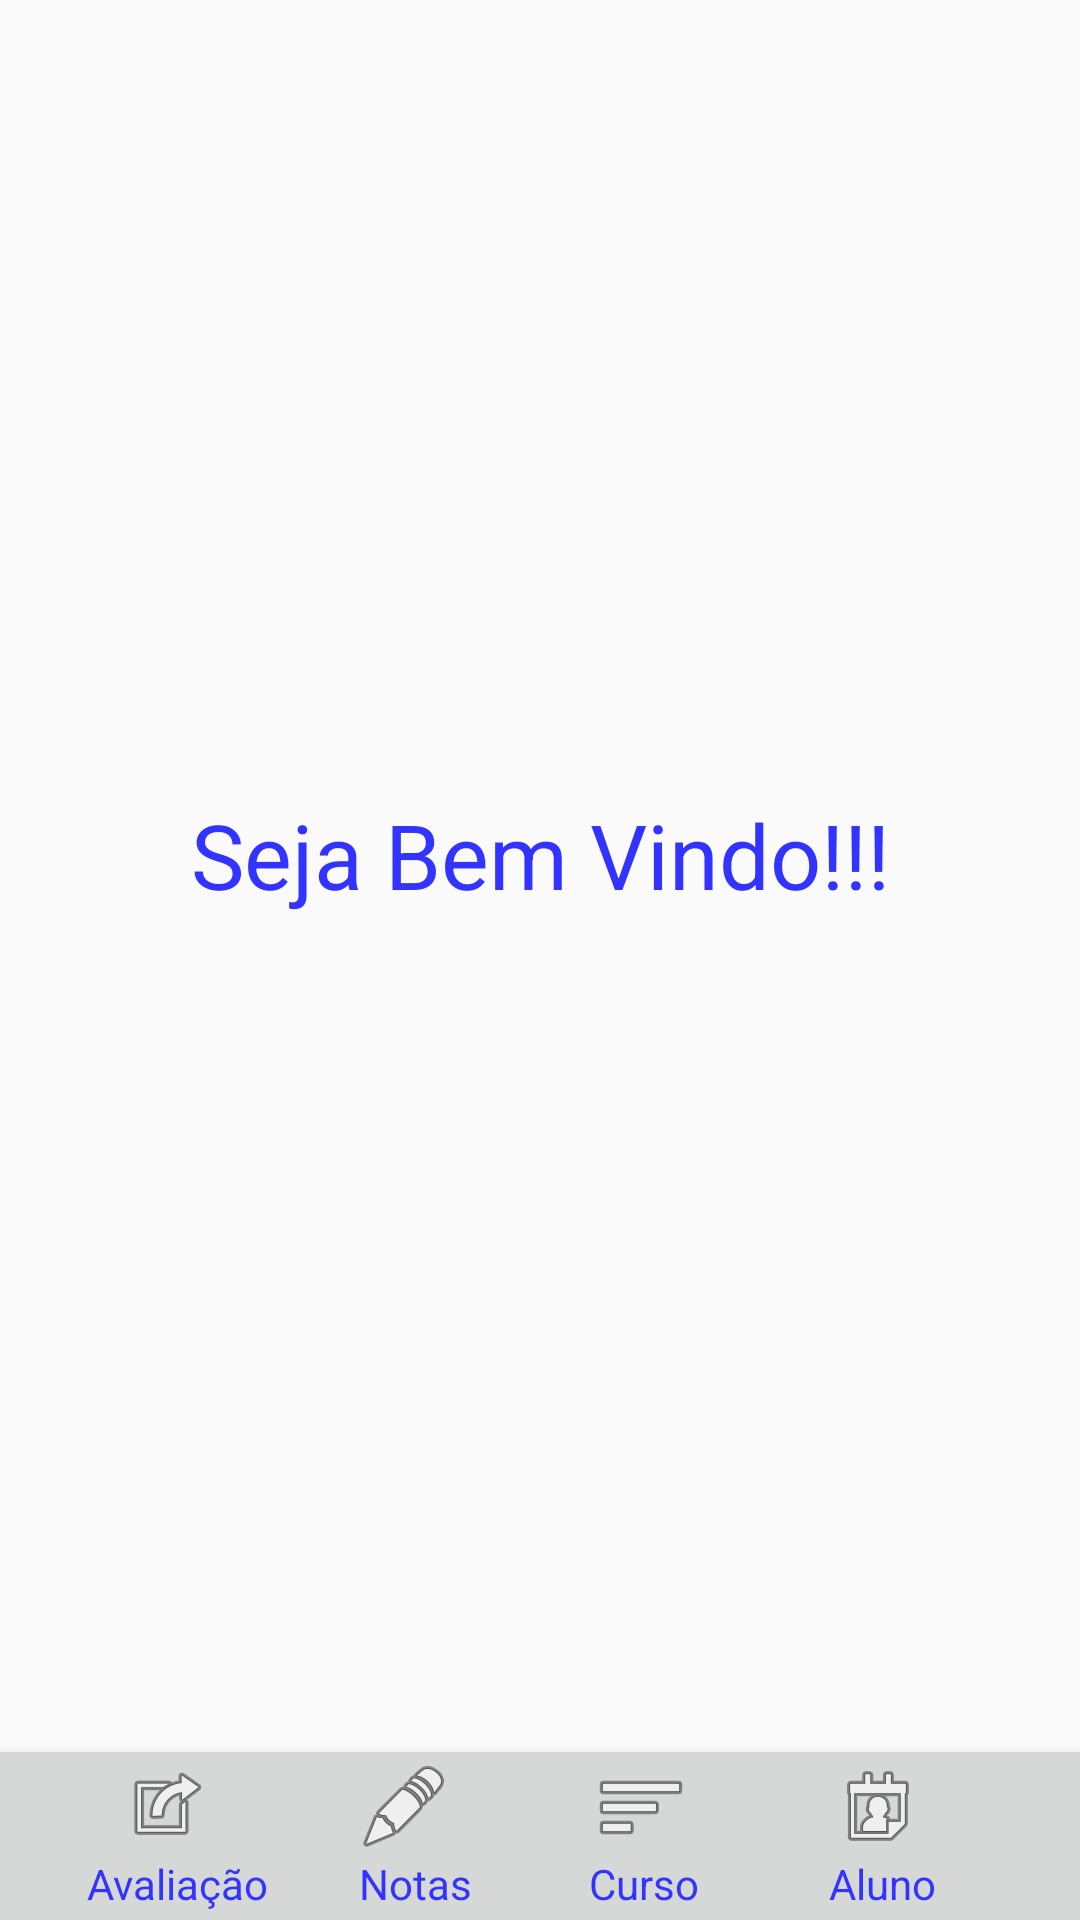

Produce the Android XML layout that renders to this screen, including the resource entries it uses.
<!-- AndroidManifest.xml: application theme AppTheme -->
<!-- res/layout/activity_administrador_home.xml -->
<?xml version="1.0" encoding="utf-8"?>
<android.support.design.widget.CoordinatorLayout xmlns:android="http://schemas.android.com/apk/res/android"
    xmlns:app="http://schemas.android.com/apk/res-auto"
    xmlns:tools="http://schemas.android.com/tools"
    android:layout_width="match_parent"
    android:layout_height="match_parent"
    tools:context="br.com.tcc.tcc.AlunoHomeActivity">

    <LinearLayout
        android:layout_width="match_parent"
        android:layout_height="match_parent"
        android:gravity="center"
        android:orientation="vertical"
        android:weightSum="1"
        app:layout_constraintTop_toTopOf="parent"
        tools:ignore="MissingConstraints"
        tools:layout_editor_absoluteX="8dp">

        <TextView
            android:id="@+id/editText"
            android:layout_width="match_parent"
            android:layout_height="wrap_content"
            android:layout_marginBottom="70dp"
            android:gravity="center"
            android:hint="@string/bem_vindo"
            android:maxLines="1"
            android:textAlignment="center"
            android:textColor="@color/colorButtonLetra"
            android:textColorHint="@color/colorButton"
            android:textSize="30sp" />

    </LinearLayout>

    <android.support.design.widget.AppBarLayout
        android:layout_width="match_parent"
        android:layout_height="wrap_content"
        android:layout_gravity="bottom">


        <android.support.v7.widget.Toolbar xmlns:android="http://schemas.android.com/apk/res/android"
            android:id="@+id/toolBar"
            android:layout_width="match_parent"
            android:layout_height="wrap_content"
            android:background="?attr/colorButtonNormal">

            <LinearLayout
                android:layout_width="match_parent"
                android:layout_height="wrap_content"
                android:orientation="vertical">


                <LinearLayout
                    android:layout_width="match_parent"
                    android:layout_height="wrap_content"
                    android:orientation="horizontal"
                    android:weightSum="100">

                    <ImageView
                        android:layout_width="0dp"
                        android:layout_height="match_parent"
                        android:layout_weight="23"
                        android:src="@android:drawable/ic_menu_set_as" />

                    <ImageView
                        android:layout_width="0dp"
                        android:layout_height="match_parent"
                        android:layout_weight="23"
                        android:src="@android:drawable/ic_menu_edit" />

                    <ImageView
                        android:layout_width="0dp"
                        android:layout_height="match_parent"
                        android:layout_weight="23"
                        android:src="@android:drawable/ic_menu_sort_by_size" />

                    <ImageView
                        android:layout_width="0dp"
                        android:layout_height="match_parent"
                        android:layout_weight="23"
                        android:src="@android:drawable/ic_menu_my_calendar" />

                </LinearLayout>

                <LinearLayout
                    android:layout_width="match_parent"
                    android:layout_height="wrap_content"
                    android:orientation="horizontal"
                    android:weightSum="100">


                    <TextView
                        android:id="@+id/textView5"
                        android:layout_width="wrap_content"
                        android:layout_height="wrap_content"
                        android:layout_weight="15"
                        android:gravity="center_horizontal"
                        android:text="@string/adm_btn_avaliacao"
                        android:textColor="@color/colorButton" />

                    <TextView
                        android:id="@+id/textView6"
                        android:layout_width="wrap_content"
                        android:layout_height="wrap_content"
                        android:layout_weight="20"
                        android:gravity="center_horizontal"
                        android:text="@string/adm_btn_notas"
                        android:textColor="@color/colorButton" />

                    <TextView
                        android:id="@+id/textView7"
                        android:layout_width="wrap_content"
                        android:layout_height="wrap_content"
                        android:layout_weight="25"
                        android:gravity="center_horizontal"
                        android:text="@string/adm_btn_curso"
                        android:textColor="@color/colorButton" />

                    <TextView
                        android:id="@+id/textView4"
                        android:layout_width="wrap_content"
                        android:layout_height="wrap_content"
                        android:layout_weight="25"
                        android:gravity="center_horizontal"
                        android:text="@string/adm_btn_aluno"
                        android:textColor="@color/colorButton" />
                </LinearLayout>
            </LinearLayout>

        </android.support.v7.widget.Toolbar>


    </android.support.design.widget.AppBarLayout>

</android.support.design.widget.CoordinatorLayout>
<!-- resources referenced by this layout -->
<resources>
  <color name="colorButton">#3333ff</color>
  <color name="colorButtonLetra">#ffffff</color>
  <string name="adm_btn_aluno">Aluno</string>
  <string name="adm_btn_avaliacao">Avaliação</string>
  <string name="adm_btn_curso">Curso</string>
  <string name="adm_btn_notas">Notas</string>
  <string name="bem_vindo">Seja Bem Vindo!!!</string>
  <style name="AppTheme" parent="Theme.AppCompat.Light.DarkActionBar">
          
          <item name="colorPrimary">@color/colorPrimary</item>
          <item name="colorPrimaryDark">@color/colorPrimaryDark</item>
          <item name="colorAccent">@color/colorAccent</item>
          <item name="android:windowActionBar">false</item>
          <item name="android:windowNoTitle">true</item>
      </style>
  <color name="colorPrimary">#3F51B5</color>
  <color name="colorPrimaryDark">#303F9F</color>
  <color name="colorAccent">#FF4081</color>
</resources>
